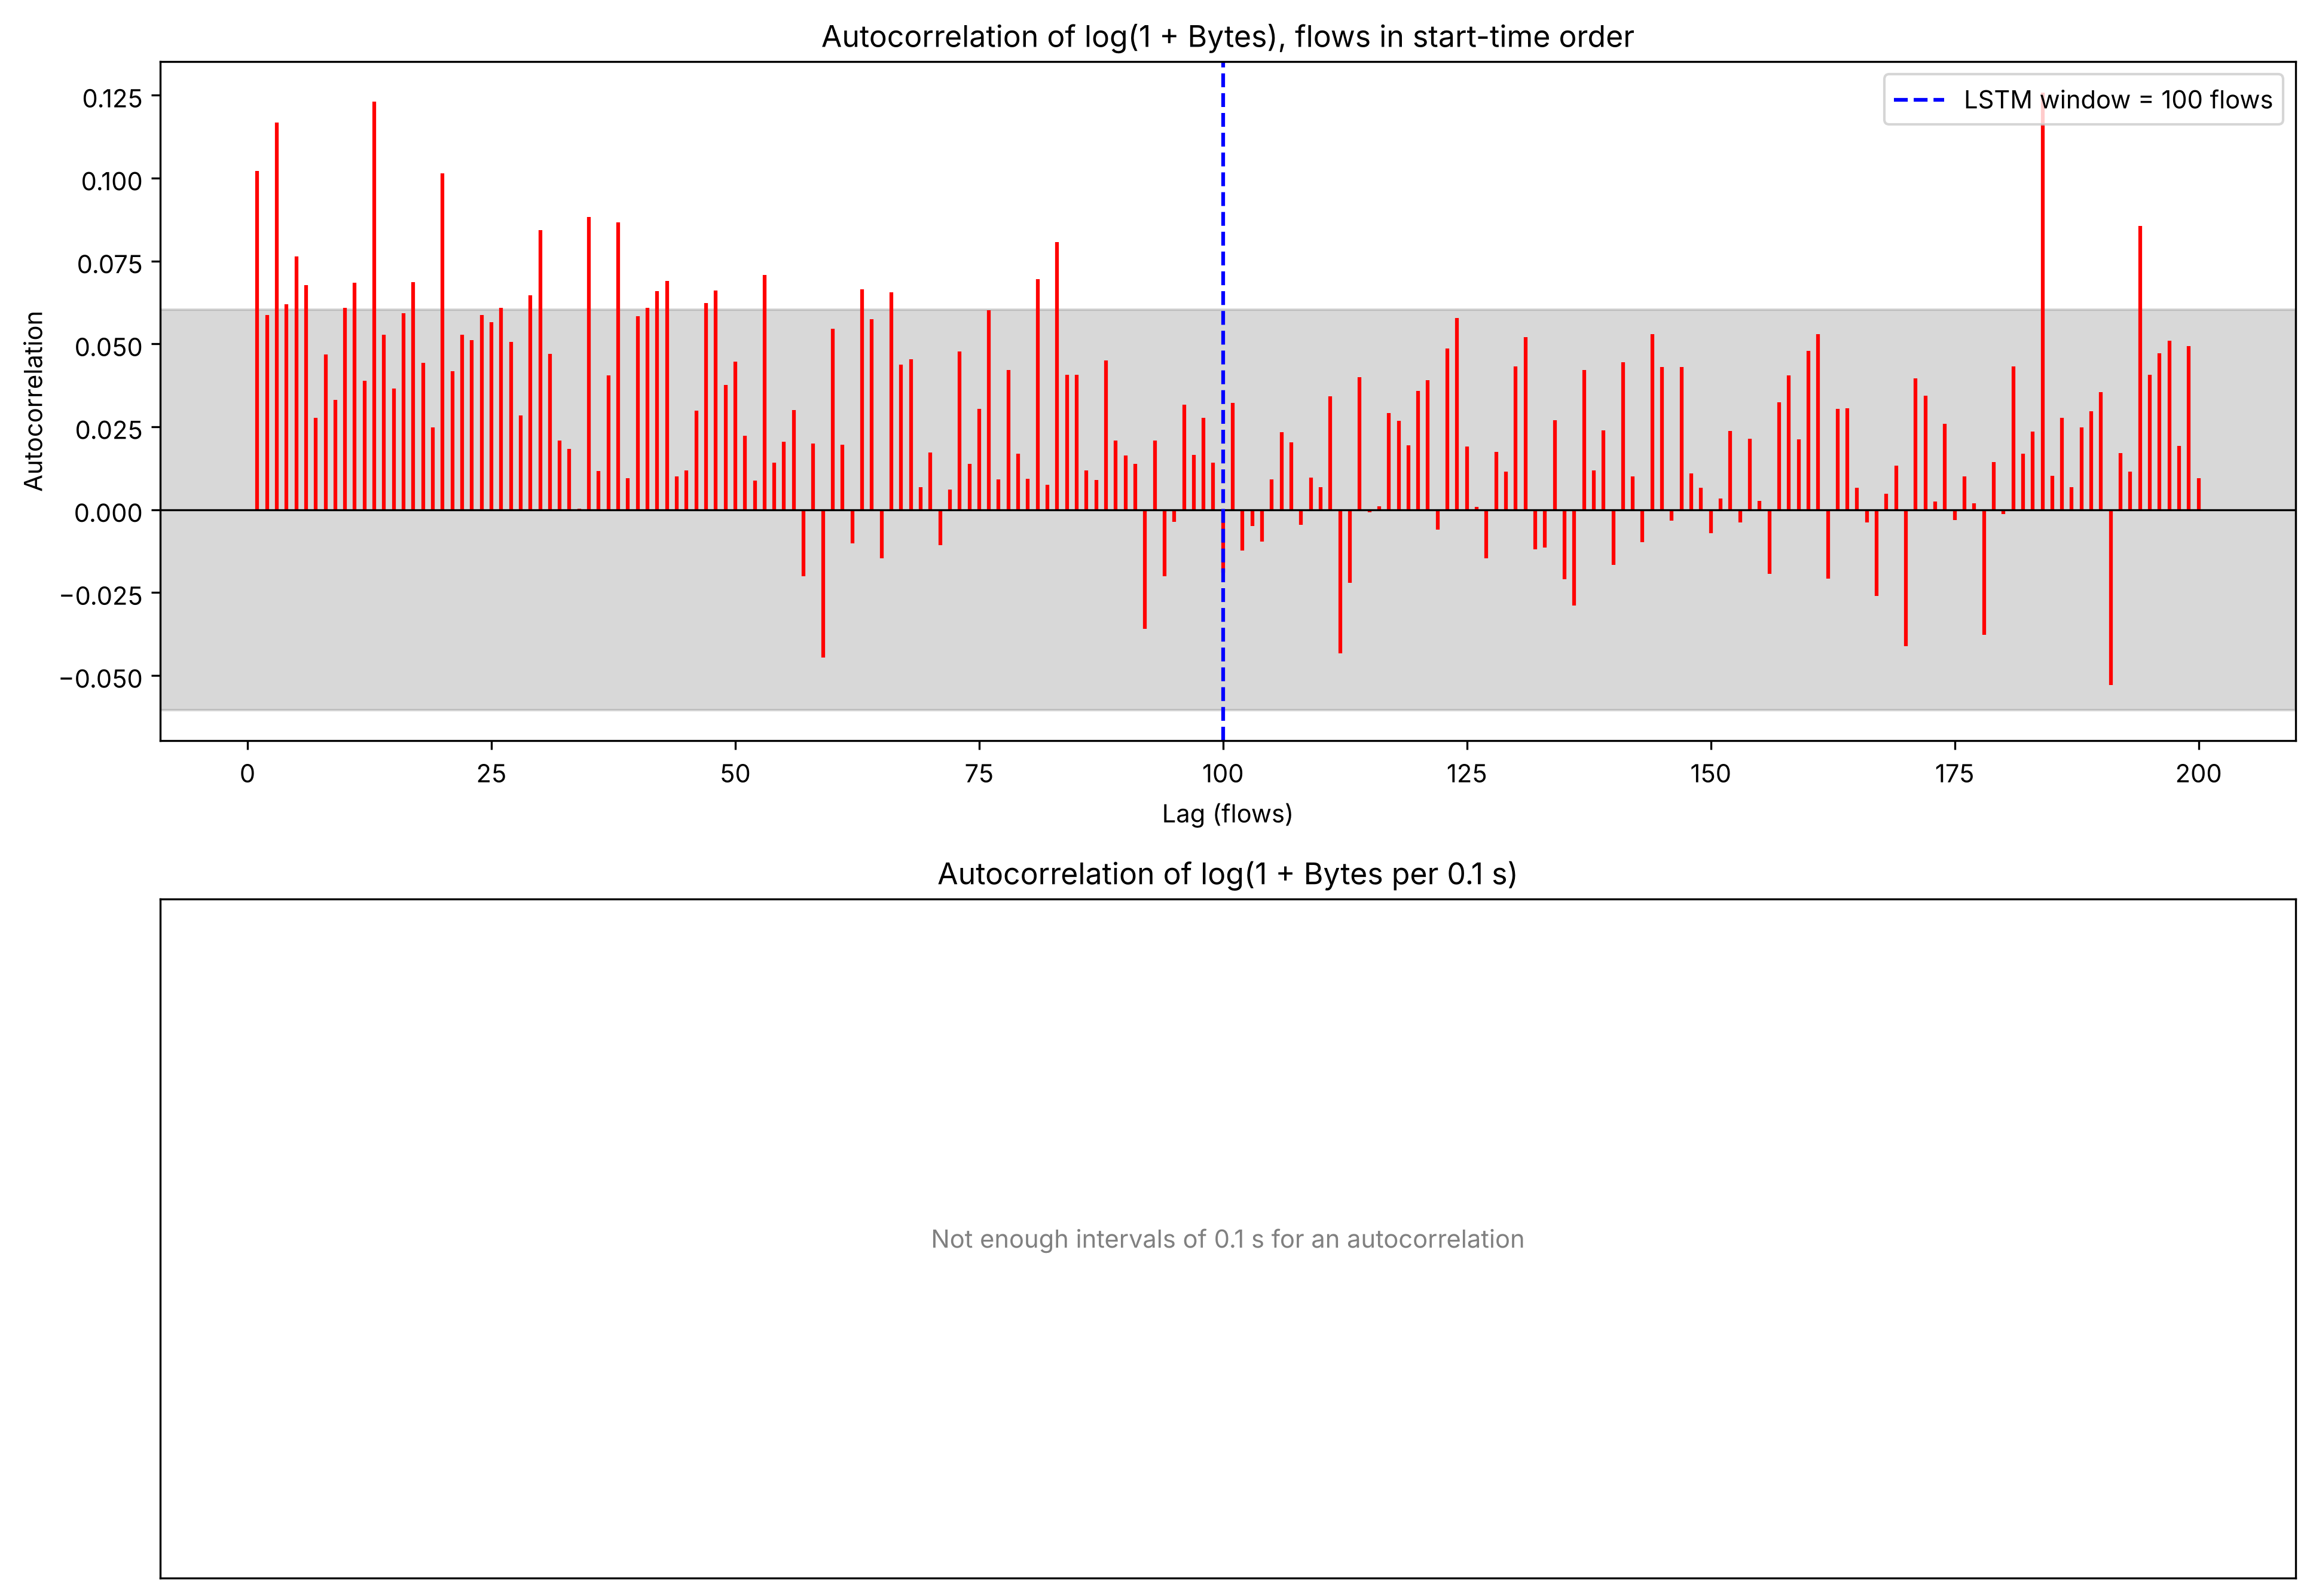

Values plotted in this chart, from the file beside it:
Lag, ACF per flow log(1+Bytes), ACF per 0.1 s log(1+Bytes)
0, 1.0, 1.0
1, 0.1021, 
2, 0.05867, 
3, 0.1168, 
4, 0.06194, 
5, 0.07633, 
6, 0.06772, 
7, 0.02765, 
8, 0.04678, 
9, 0.03304, 
10, 0.06081, 
11, 0.06844, 
12, 0.03898, 
13, 0.1231, 
14, 0.05278, 
15, 0.03661, 
16, 0.05918, 
17, 0.06868, 
18, 0.0443, 
19, 0.02482, 
20, 0.1015, 
21, 0.04186, 
22, 0.05286, 
23, 0.05107, 
24, 0.05866, 
25, 0.05654, 
26, 0.06087, 
27, 0.05058, 
28, 0.0285, 
29, 0.06468, 
30, 0.08432, 
31, 0.04708, 
32, 0.02082, 
33, 0.01826, 
34, 0.0003327, 
35, 0.08833, 
36, 0.01176, 
37, 0.04044, 
38, 0.08663, 
39, 0.0096, 
40, 0.05834, 
41, 0.06082, 
42, 0.06597, 
43, 0.06909, 
44, 0.01011, 
45, 0.0118, 
46, 0.02991, 
47, 0.06228, 
48, 0.06614, 
49, 0.03773, 
50, 0.04465, 
51, 0.02229, 
52, 0.008867, 
53, 0.07087, 
54, 0.01424, 
55, 0.02051, 
56, 0.02998, 
57, -0.02012, 
58, 0.01989, 
59, -0.04462, 
... 141 more rows
